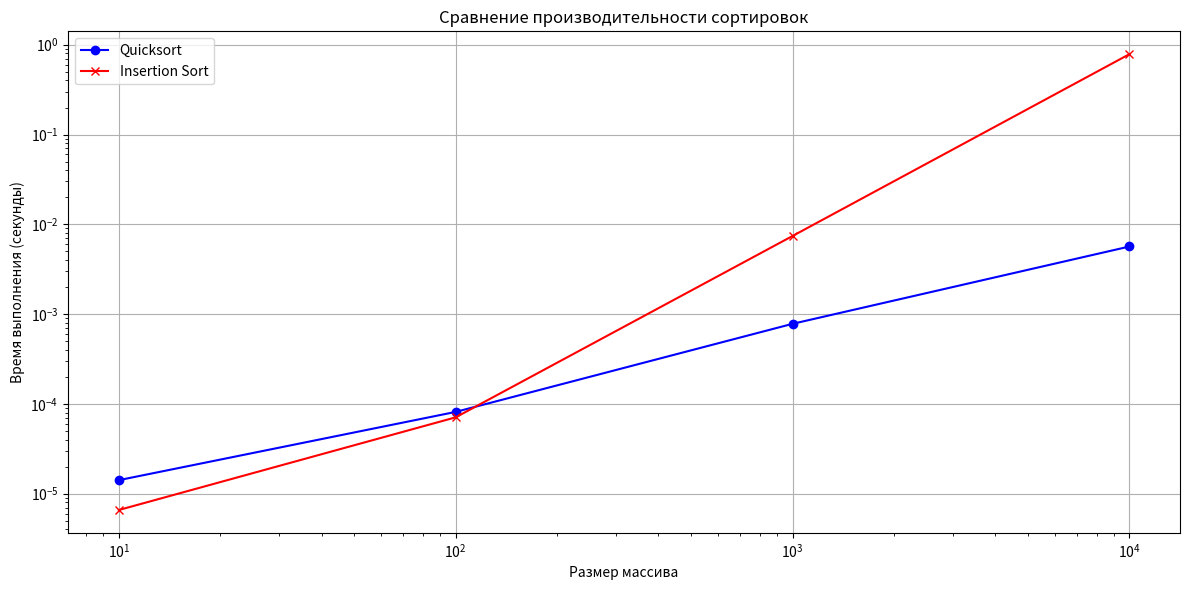

The matplotlib source for this figure:
import random
import timeit
import matplotlib.pyplot as plt

def fibonacci(n):
    if n <= 1:
        return n
    return fibonacci(n-1) + fibonacci(n-2)

# Анализ стека для n = 5
print("Вычисление fibonacci(5):")
result = fibonacci(5)
print(f"Результат: {result}")

# fibonacci(5) → вызывает:
#     fibonacci(4) → вызывает:
#         fibonacci(3) → вызывает:
#             fibonacci(2) → вызывает:
#                 fibonacci(1) → возвращает 1
#                 fibonacci(0) → возвращает 0
#             fibonacci(1) → возвращает 1
#         fibonacci(2) → вызывает:
#             fibonacci(1) → возвращает 1
#             fibonacci(0) → возвращает 0
#     fibonacci(3) → вызывает:
#         fibonacci(2) → вызывает:
#             fibonacci(1) → возвращает 1
#             fibonacci(0) → возвращает 0
#         fibonacci(1) → возвращает 1

def max_divide_conquer(arr):
    if len(arr) == 1:
        return arr[0]

    mid = len(arr) // 2
    left_max = max_divide_conquer(arr[:mid])
    right_max = max_divide_conquer(arr[mid:])

    return max(left_max, right_max)

# Пример использования
arr = [3, 1, 4, 1, 5, 9, 2, 6]
print(f"Максимальный элемент: {max_divide_conquer(arr)}")

def quicksort(arr):
    if len(arr) <= 1:
        return arr
    pivot = arr[len(arr) // 2]
    left = [x for x in arr if x < pivot]
    middle = [x for x in arr if x == pivot]
    right = [x for x in arr if x > pivot]
    return quicksort(left) + middle + quicksort(right)

# Пример использования
arr = [3,6,8,10,1,4,7]
print(f"Исходный массив: {arr}")
print(f"Отсортированный массив: {quicksort(arr)}")

# Функция быстрой сортировки (QuickSort)
def quicksort(arr):
    if len(arr) <= 1:
        return arr
    pivot = arr[len(arr) // 2]
    left = [x for x in arr if x < pivot]
    middle = [x for x in arr if x == pivot]
    right = [x for x in arr if x > pivot]
    return quicksort(left) + middle + quicksort(right)

# Функция для сортировки вставками
def insertion_sort(arr):
    for i in range(1, len(arr)):
        key = arr[i]
        j = i - 1
        while j >= 0 and key < arr[j]:
            arr[j + 1] = arr[j]
            j -= 1
        arr[j + 1] = key
    return arr

# Измерение времени выполнения
def measure_time(sort_func, arr):
    start = timeit.default_timer()
    sort_func(arr.copy())  # Используем копию массива
    end = timeit.default_timer()
    return end - start

# Тестирование и сравнение
sizes = [10, 100, 1000, 10000]  # Расширили диапазон размеров
quicksort_times = []
insertion_times = []

for size in sizes:
    test_arr = [random.randint(0, 1000) for _ in range(size)]

    # Измеряем время для QuickSort
    q_time = measure_time(quicksort, test_arr)
    # Измеряем время для Insertion Sort
    i_time = measure_time(insertion_sort, test_arr)

    quicksort_times.append(q_time)
    insertion_times.append(i_time)

    print(f"Размер списка: {size}")
    print(f"Quicksort: {q_time:.6f} сек")
    print(f"Insertion sort: {i_time:.6f} сек")
    print(f"Ускорение Quicksort: {i_time / q_time:.2f} раз\n")

# Построение графика
plt.figure(figsize=(12, 6))
plt.plot(sizes, quicksort_times, marker='o', label='Quicksort', color='blue')
plt.plot(sizes, insertion_times, marker='x', label='Insertion Sort', color='red')

plt.title('Сравнение производительности сортировок')
plt.xlabel('Размер массива')
plt.ylabel('Время выполнения (секунды)')
plt.xscale('log')  # Логарифмическая шкала для лучшей визуализации
plt.yscale('log')
plt.grid(True)
plt.legend()
plt.tight_layout()
plt.show()
